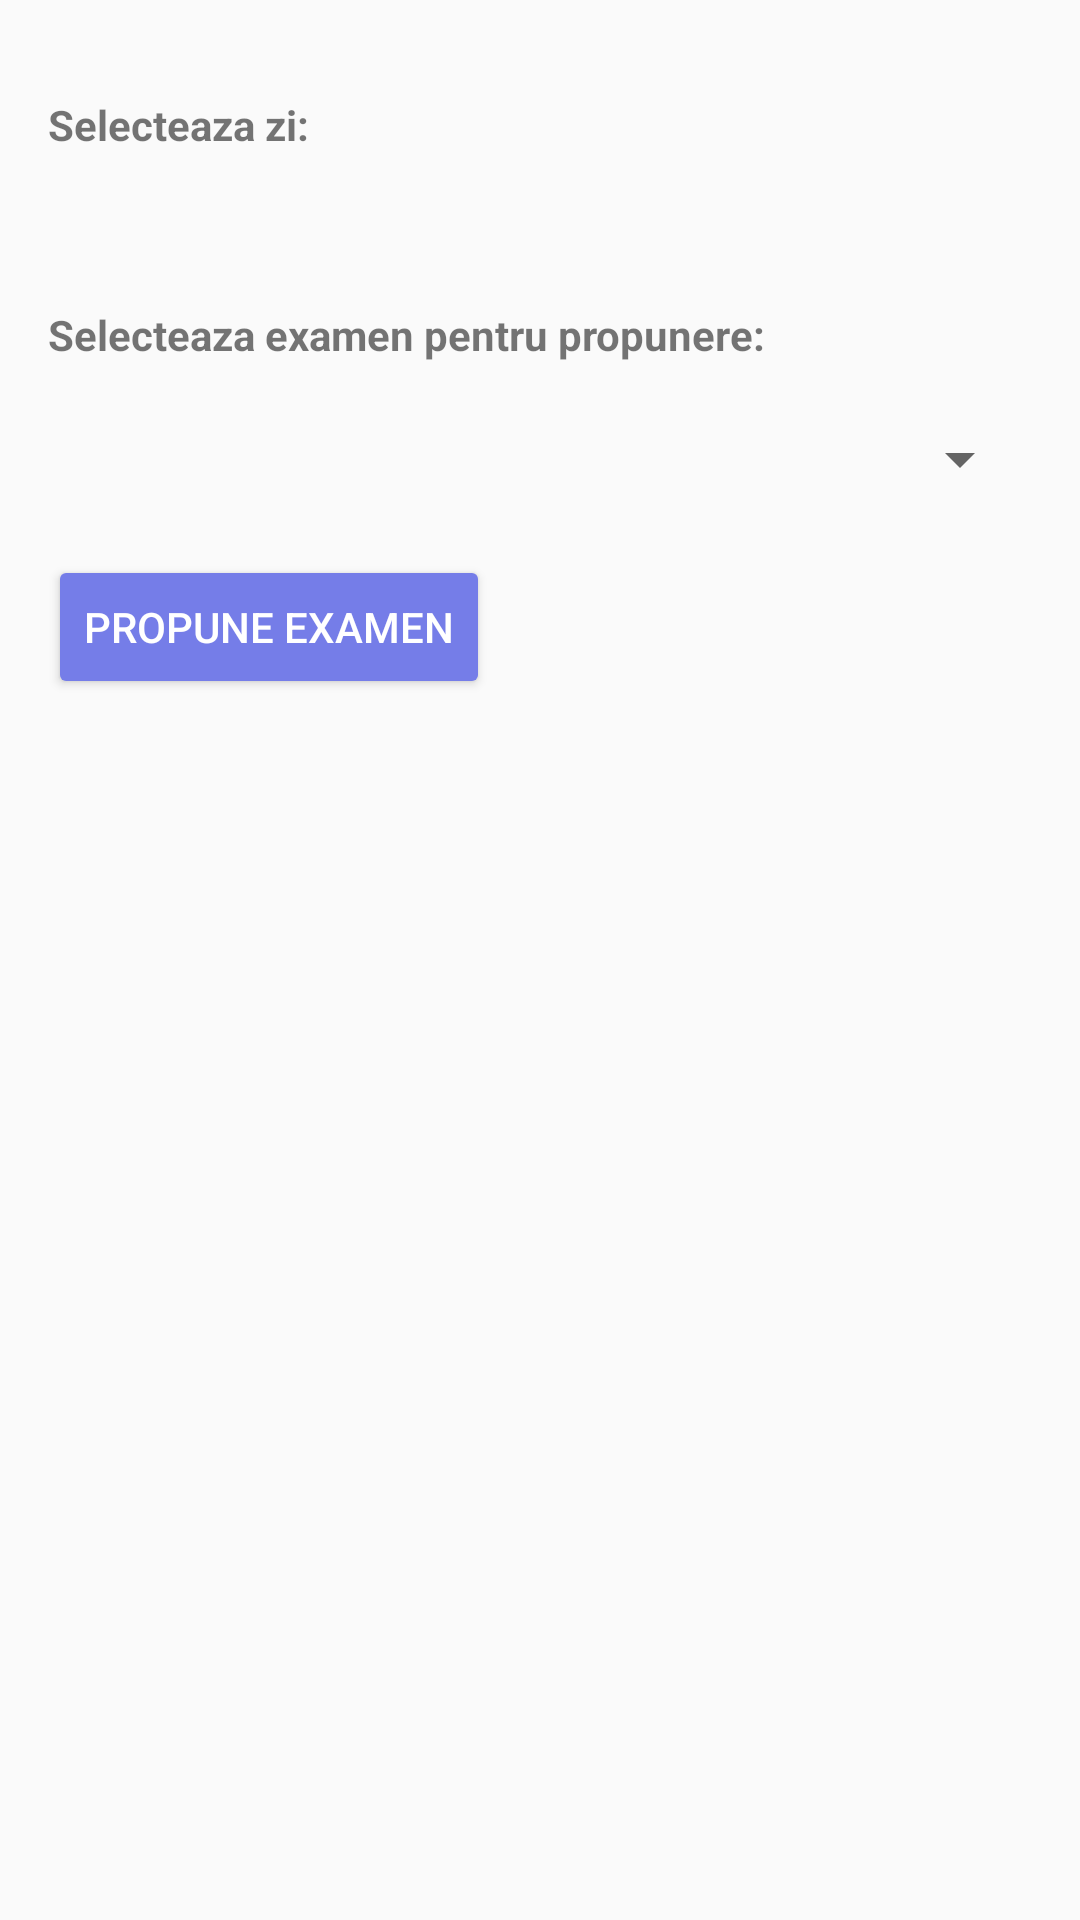

Layout XML and referenced resources for this Android screen:
<!-- AndroidManifest.xml: application theme AppTheme -->
<!-- res/layout/fragment_student_exam.xml -->
<?xml version="1.0" encoding="utf-8"?>
<LinearLayout xmlns:android="http://schemas.android.com/apk/res/android"
    xmlns:tools="http://schemas.android.com/tools"
    android:layout_width="match_parent"
    android:layout_height="match_parent"
    android:orientation="vertical"

    android:padding="@dimen/activity_horizontal_margin"
    tools:context=".fragment.StudentExamFragment">


    <TextView
        android:layout_width="wrap_content"
        android:layout_height="wrap_content"
        android:layout_marginTop="@dimen/activity_horizontal_margin"
        android:text="@string/select_exam_day"
        android:textStyle="bold" />

    <TextView
        android:id="@+id/student_exam_date_selected"
        android:layout_width="wrap_content"

        android:layout_height="wrap_content"
        android:layout_marginTop="@dimen/activity_horizontal_margin" />

    <TextView
        android:id="@+id/select_exam"
        android:layout_width="wrap_content"
        android:layout_height="wrap_content"

        android:layout_marginTop="@dimen/activity_horizontal_margin"
        android:text="@string/select_exam"
        android:textStyle="bold" />

    <Spinner
        android:id="@+id/course_spinner_student"
        android:layout_width="match_parent"
        android:layout_height="wrap_content"
        android:layout_marginTop="@dimen/activity_horizontal_margin"

        android:padding="@dimen/fab_margin"

        android:textAlignment="center" />

    <Button
        android:id="@+id/button_student_send_date"
        style="@style/Widget.AppCompat.Button.Colored"
        android:layout_width="wrap_content"

        android:layout_height="wrap_content"
        android:layout_marginTop="@dimen/activity_horizontal_margin"
        android:text="@string/propose_exam" />


</LinearLayout>
<!-- resources referenced by this layout -->
<resources>
  <dimen name="activity_horizontal_margin">16dp</dimen>
  <dimen name="fab_margin">16dp</dimen>
  <string name="propose_exam">Propune examen</string>
  <string name="select_exam">Selecteaza examen pentru propunere: </string>
  <string name="select_exam_day">Selecteaza zi: </string>
  <style name="AppTheme" parent="Theme.AppCompat.Light.DarkActionBar">
          
          <item name="colorPrimary">@color/colorPrimary</item>
          <item name="colorPrimaryDark">@color/colorPrimaryDark</item>
          <item name="colorAccent">@color/colorAccent</item>
          <item name="android:windowActionBar">false</item>
          <item name="android:windowTitleSize">0dp</item>
  
      </style>
  <color name="colorPrimary">#3F51B5</color>
  <color name="colorPrimaryDark">#303F9F</color>
  <color name="colorAccent">#757de8</color>
</resources>
